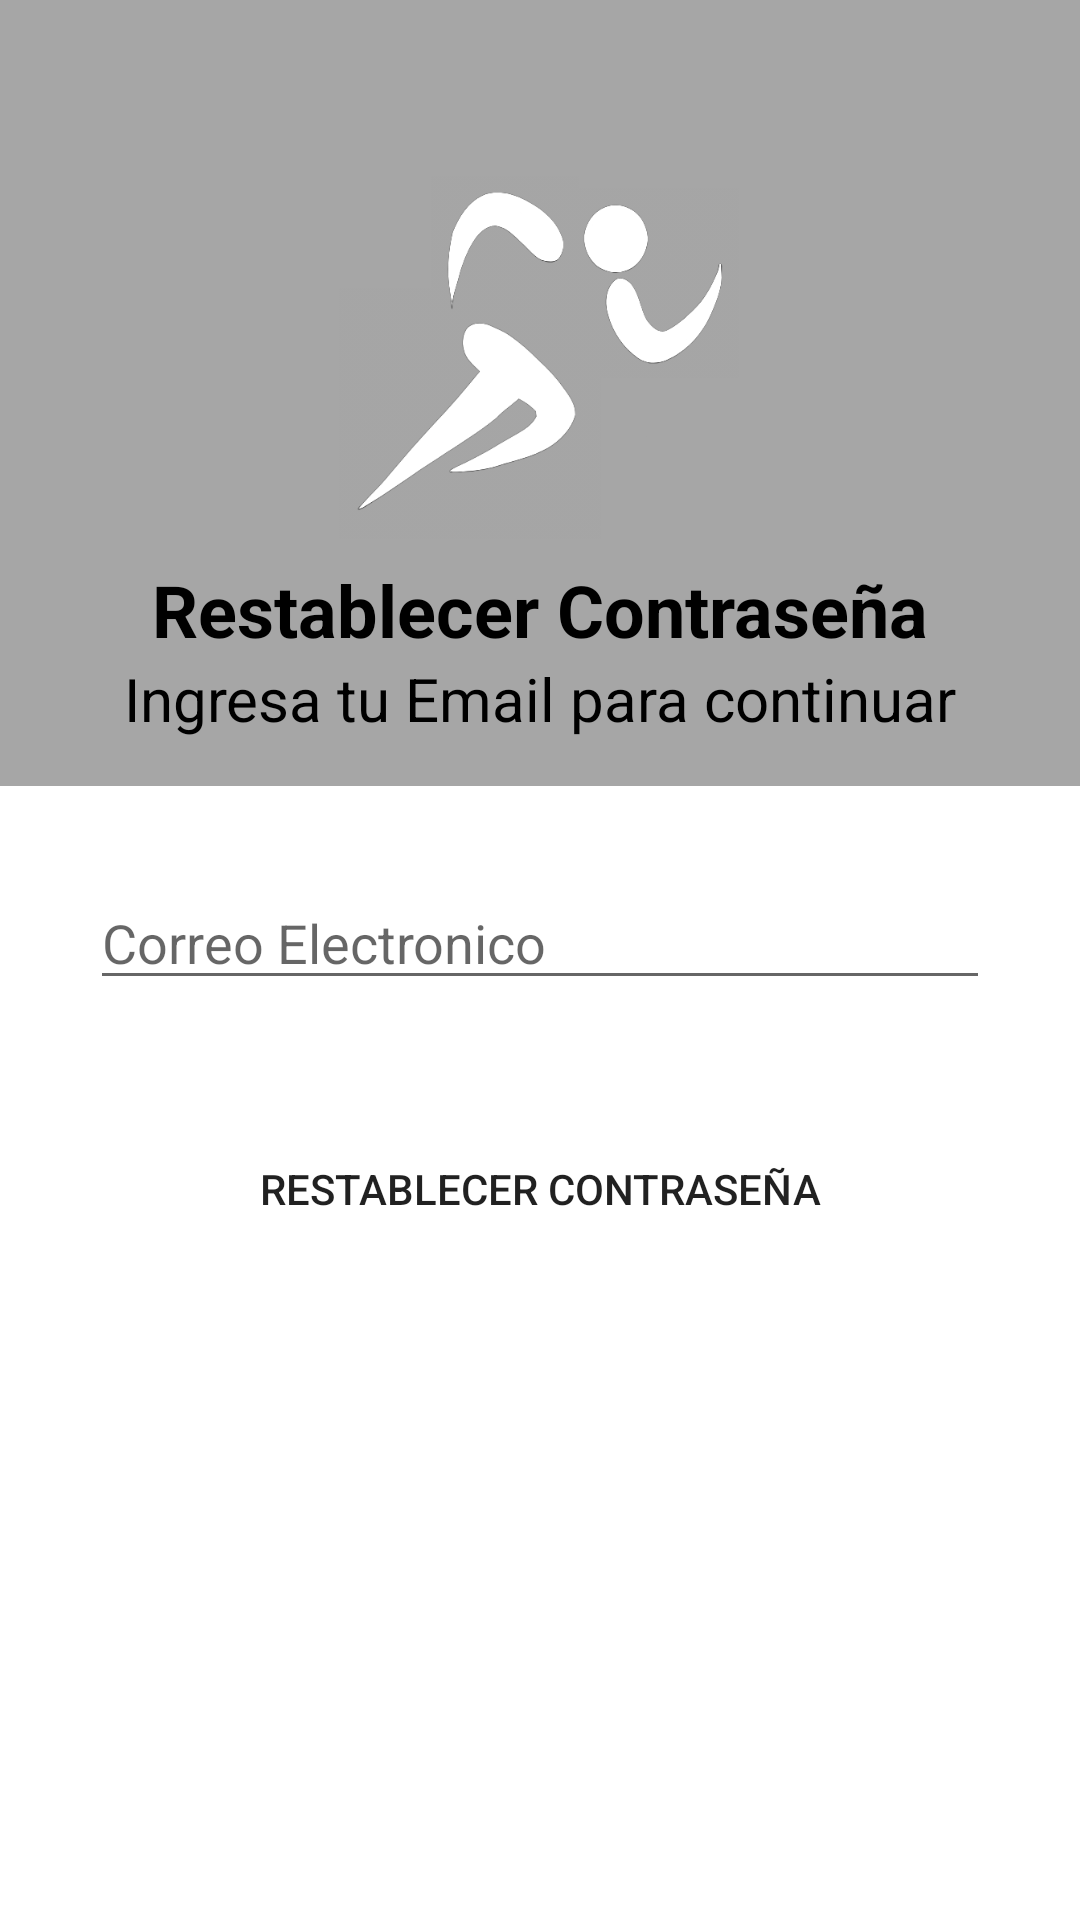

Write the Android layout XML for this screen, with the resource values it uses.
<!-- AndroidManifest.xml: application theme Theme.DeportesChontalpa -->
<!-- res/layout/activity_recuperacion_password.xml -->
<?xml version="1.0" encoding="utf-8"?>
<androidx.constraintlayout.widget.ConstraintLayout xmlns:android="http://schemas.android.com/apk/res/android"
    xmlns:app="http://schemas.android.com/apk/res-auto"
    xmlns:tools="http://schemas.android.com/tools"
    android:layout_width="match_parent"
    android:layout_height="match_parent"
    tools:context=".Perfil.Recuperacion_Password">

    <Button
        android:id="@+id/registrarse2"
        android:layout_width="match_parent"
        android:layout_height="wrap_content"
        android:layout_marginStart="30dp"
        android:layout_marginTop="10dp"
        android:layout_marginEnd="30dp"
        android:background="@drawable/button_rounded_border"
        android:clickable="true"
        android:onClick="restablecer"
        android:text="Restablecer Contraseña"
        app:layout_constraintEnd_toEndOf="parent"
        app:layout_constraintStart_toStartOf="parent"
        app:layout_constraintTop_toBottomOf="@+id/textError6" />

    <TextView
        android:id="@+id/textError6"
        android:layout_width="wrap_content"
        android:layout_height="wrap_content"
        android:layout_marginTop="10dp"
        android:textColor="#FF0000"
        android:visibility="visible"
        app:layout_constraintEnd_toEndOf="parent"
        app:layout_constraintStart_toStartOf="parent"
        app:layout_constraintTop_toBottomOf="@+id/correoElectronico" />

    <View
        android:id="@+id/view3"
        android:layout_width="0dp"
        android:layout_height="262dp"
        android:background="@color/gris_1"
        app:layout_constraintEnd_toEndOf="parent"
        app:layout_constraintStart_toStartOf="parent"
        app:layout_constraintTop_toTopOf="parent" />

    <ImageView
        android:id="@+id/imageView6"
        android:layout_width="134dp"
        android:layout_height="147dp"
        android:layout_marginTop="40dp"
        app:layout_constraintEnd_toEndOf="parent"
        app:layout_constraintStart_toStartOf="parent"
        app:layout_constraintTop_toTopOf="parent"
        app:srcCompat="@drawable/logo" />

    <TextView
        android:id="@+id/textView5"
        android:layout_width="wrap_content"
        android:layout_height="wrap_content"
        android:text="Restablecer Contraseña"
        android:textColor="#000000"
        android:textSize="24sp"
        android:textStyle="bold"
        app:layout_constraintEnd_toEndOf="parent"
        app:layout_constraintStart_toStartOf="parent"
        app:layout_constraintTop_toBottomOf="@+id/imageView6" />

    <TextView
        android:id="@+id/textView6"
        android:layout_width="wrap_content"
        android:layout_height="wrap_content"
        android:text="Ingresa tu Email para continuar"
        android:textColor="#000000"
        android:textSize="20sp"
        app:layout_constraintEnd_toEndOf="parent"
        app:layout_constraintStart_toStartOf="parent"
        app:layout_constraintTop_toBottomOf="@+id/textView5" />

    <EditText
        android:id="@+id/correoElectronico"
        android:layout_width="match_parent"
        android:layout_height="wrap_content"
        android:layout_marginStart="30dp"
        android:layout_marginTop="30dp"
        android:layout_marginEnd="30dp"
        android:ems="10"
        android:hint="Correo Electronico"
        android:inputType="textPersonName"
        app:layout_constraintEnd_toEndOf="parent"
        app:layout_constraintStart_toStartOf="parent"
        app:layout_constraintTop_toBottomOf="@+id/view3" />

    <TextView
        android:id="@+id/TextConfirmacion"
        android:layout_width="wrap_content"
        android:layout_height="wrap_content"
        android:layout_marginTop="30dp"
        android:textColor="#0E7512"
        app:layout_constraintEnd_toEndOf="parent"
        app:layout_constraintStart_toStartOf="parent"
        app:layout_constraintTop_toBottomOf="@+id/registrarse2" />

</androidx.constraintlayout.widget.ConstraintLayout>
<!-- resources referenced by this layout -->
<resources>
  <color name="gris_1">#a6a6a6</color>
  <!-- drawable logo: png bitmap (drawable, 25375 bytes) -->
  <style name="Theme.DeportesChontalpa" parent="Theme.MaterialComponents.Light.NoActionBar">
          
          <item name="colorPrimary">@color/black</item>
          <item name="colorPrimaryVariant">@color/white</item>
          <item name="colorOnPrimary">@color/white</item>
          
          <item name="colorSecondary">@color/teal_200</item>
          <item name="colorSecondaryVariant">@color/teal_700</item>
          <item name="colorOnSecondary">@color/white</item>
          
          <item name="android:statusBarColor" tools:targetApi="l">?attr/colorPrimaryVariant</item>
          
      </style>
  <color name="black">#FF000000</color>
  <color name="white">@android:color/white</color>
  <color name="teal_200">#FF03DAC5</color>
  <color name="teal_700">#FF018786</color>
</resources>
